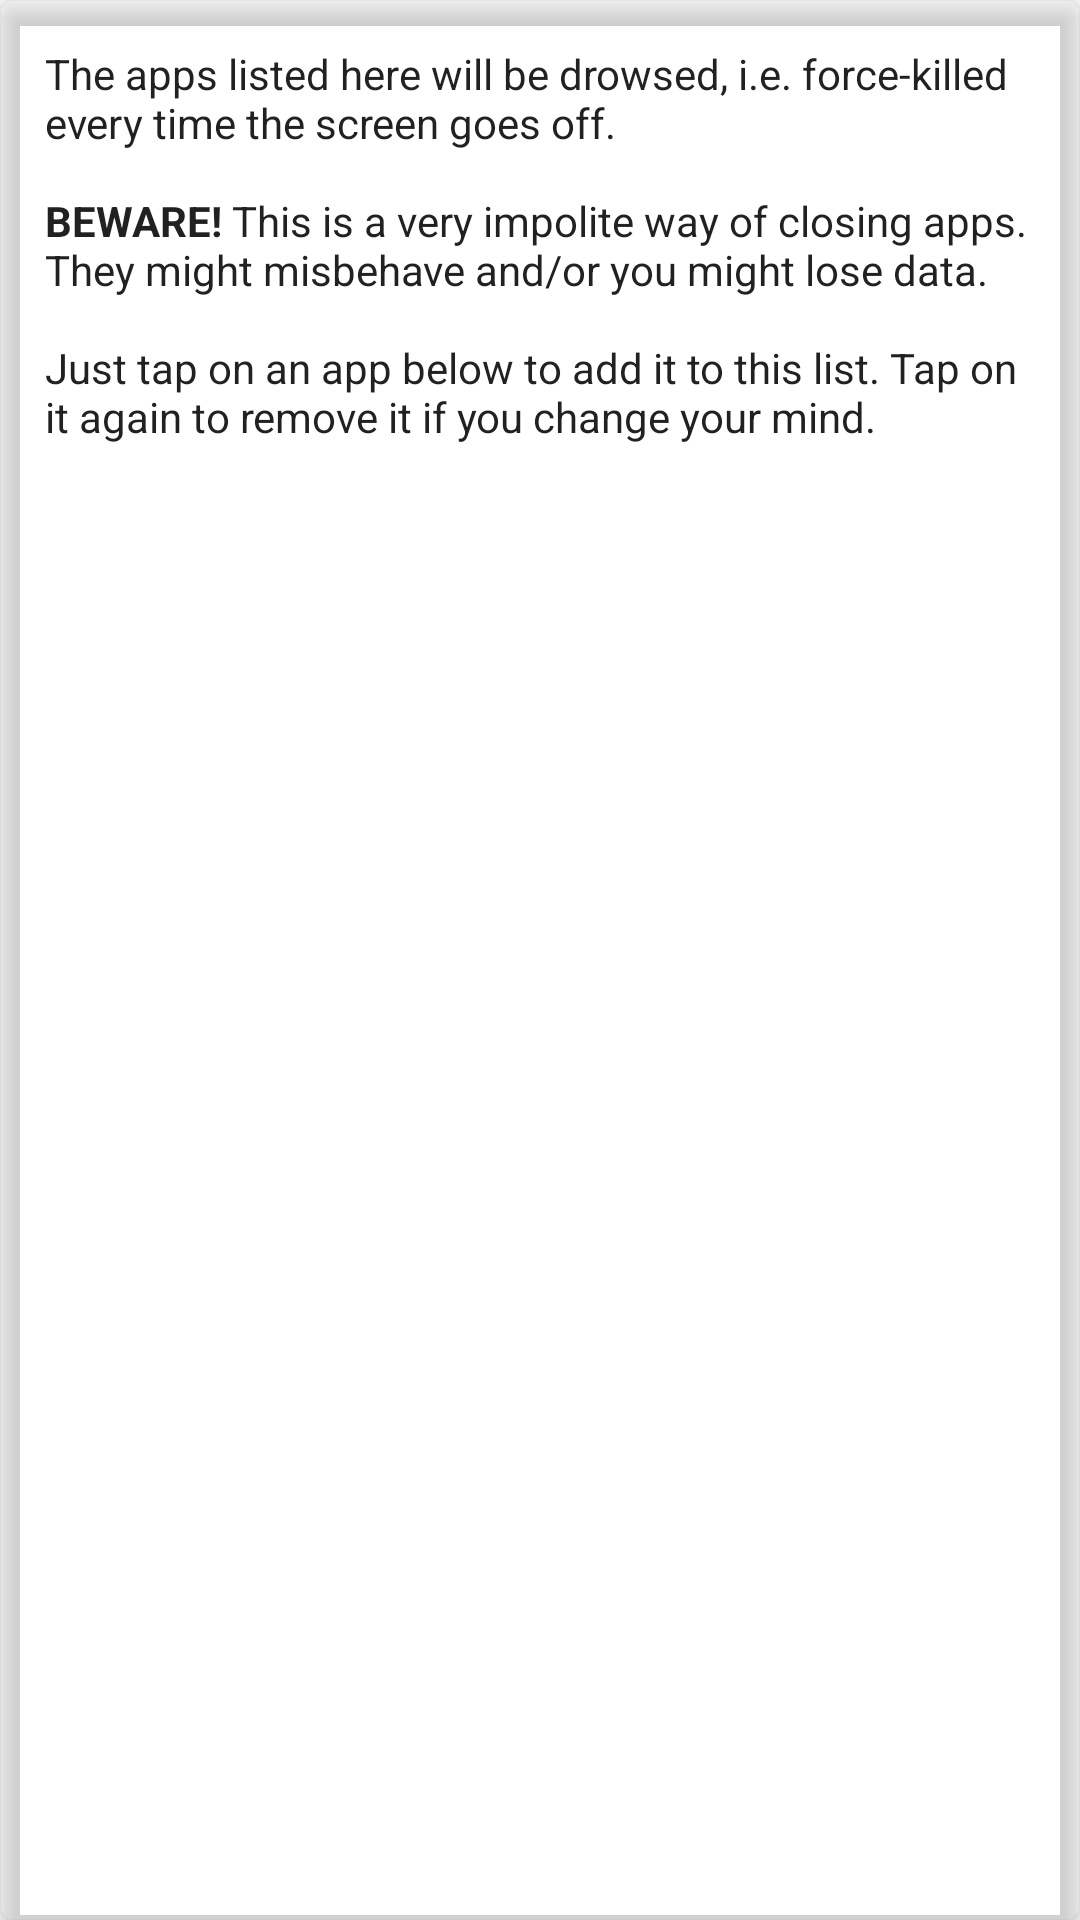

Here is an Android app screen rendered from its layout file. Give the layout XML and the strings, colors and styles it references.
<!-- AndroidManifest.xml: application theme AppTheme -->
<!-- res/layout/empty_view_card.xml -->
<?xml version="1.0" encoding="utf-8"?>
<androidx.cardview.widget.CardView
        xmlns:android="http://schemas.android.com/apk/res/android"
        xmlns:card_view="http://schemas.android.com/apk/res-auto"
        android:id="@+id/empty_view"
        android:layout_width="fill_parent"
        android:layout_height="wrap_content"
        android:layout_margin="5dp"
        card_view:cardElevation="5dp"
        card_view:contentPadding="5dp"
        card_view:cardCornerRadius="5dp"
        card_view:cardMaxElevation="5dp"
        card_view:cardBackgroundColor="@color/cardColor">
    <TextView
            android:layout_width="wrap_content"
            android:layout_height="wrap_content"
            android:layout_margin="10dp"
            android:textColor="?android:attr/textColorPrimary"
            android:text="@string/drower_candidates_empty_text"/>
</androidx.cardview.widget.CardView>
<!-- resources referenced by this layout -->
<resources>
  <color name="cardColor">#212121</color>
  <string name="drower_candidates_empty_text">
          The apps listed here will be drowsed, i.e. force-killed every time the screen goes off.
          \n\n<b>BEWARE!</b> This is a very impolite way of closing apps. They might misbehave and/or you
          might lose data.
          \n\nJust tap on an app below to add it to this list. Tap on it again
          to remove it if you change your mind.
      </string>
  <style name="AppTheme" parent="Theme.AppCompat.DayNight.DarkActionBar">
          
          <item name="colorPrimary">@color/colorPrimary</item>
          <item name="colorPrimaryDark">@color/colorPrimaryDark</item>
          <item name="colorAccent">@color/colorAccent</item>
          <item name="android:windowBackground">@color/windowBackground</item>
      </style>
  <color name="colorPrimary">#a6185b</color>
  <color name="colorPrimaryDark">#590d31</color>
  <color name="colorAccent">#c41b6b</color>
  <color name="windowBackground">#121212</color>
</resources>
